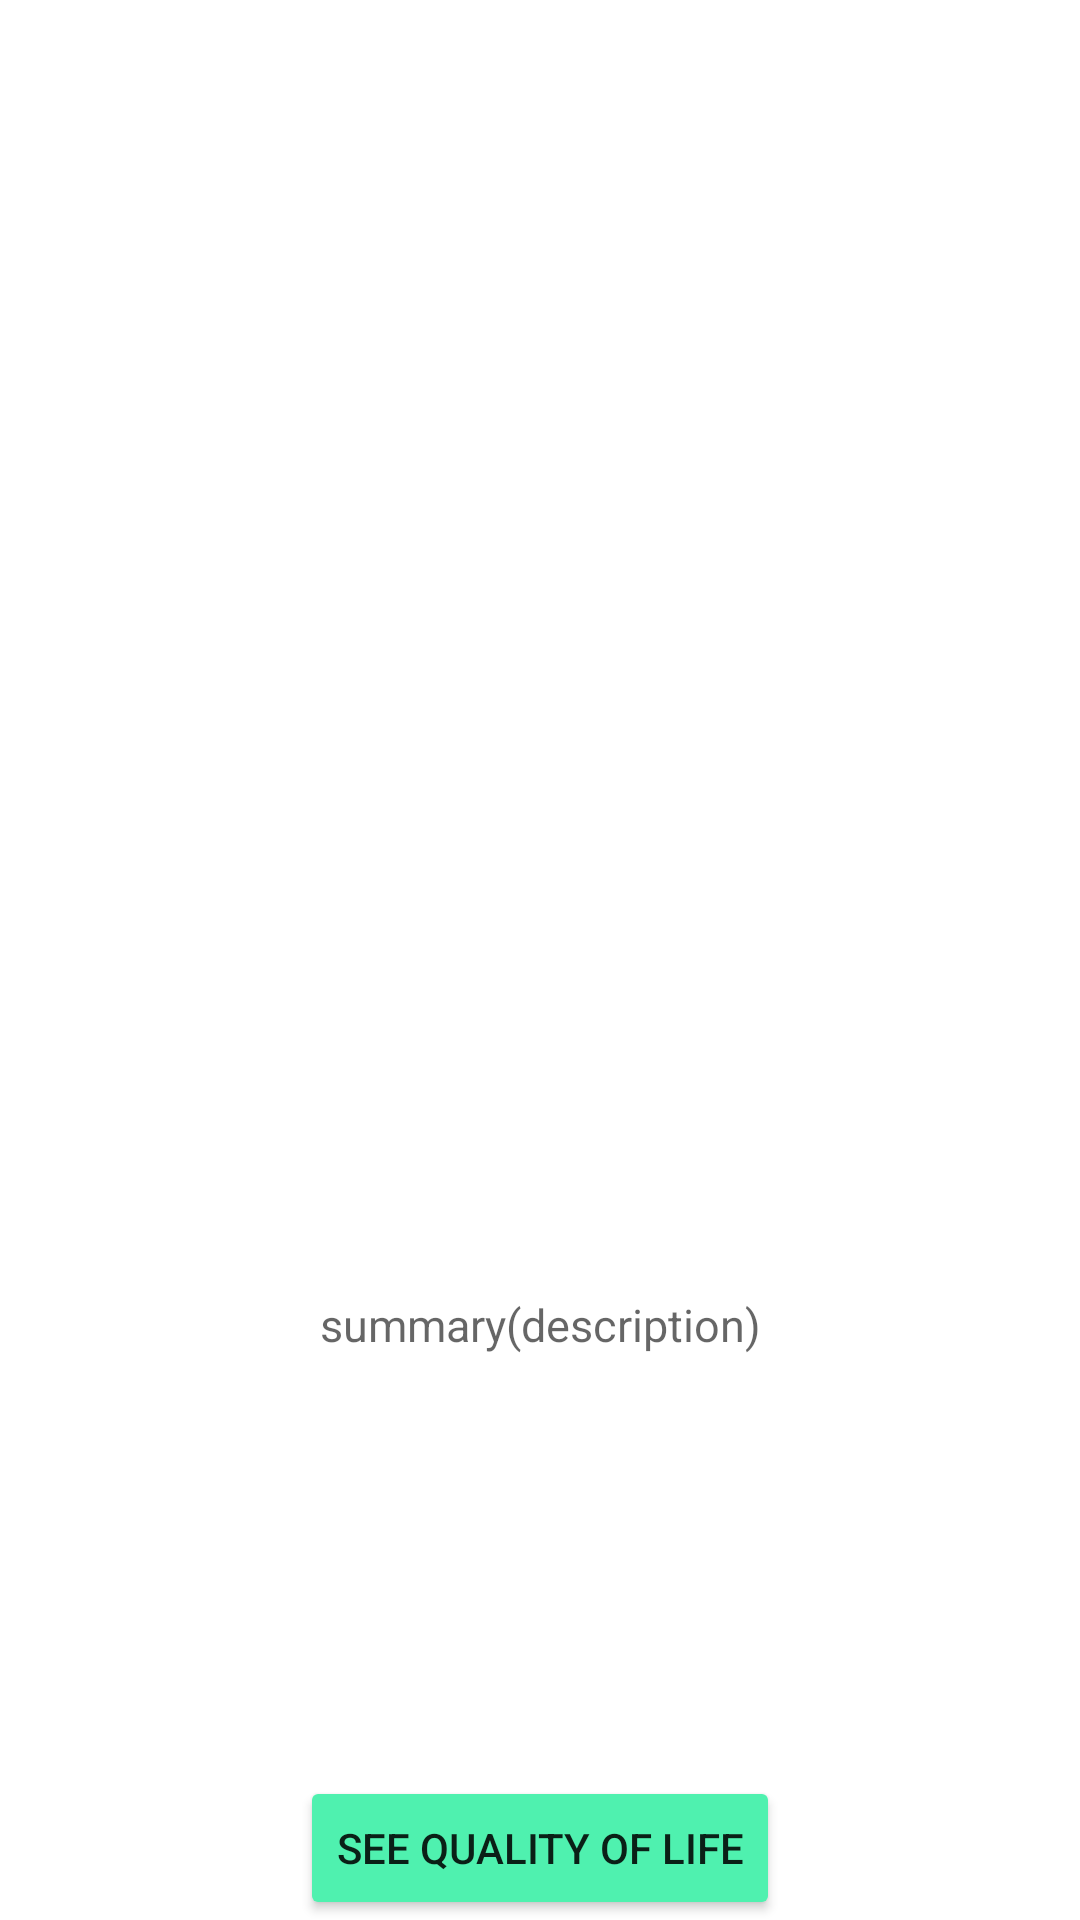

Android layout source for this screen:
<!-- AndroidManifest.xml: application theme Theme.QualityOfLifeInTheCity -->
<!-- res/layout/activity_details.xml -->
<?xml version="1.0" encoding="utf-8"?>
<androidx.constraintlayout.widget.ConstraintLayout xmlns:android="http://schemas.android.com/apk/res/android"
    xmlns:app="http://schemas.android.com/apk/res-auto"
    xmlns:tools="http://schemas.android.com/tools"
    android:layout_width="match_parent"
    android:layout_height="match_parent"
    tools:context=".DetailsActivity"
    android:id="@+id/container">

    <ImageView
        android:id="@+id/cityImage"
        android:layout_width="0dp"
        android:layout_height="0dp"
        app:layout_constraintBottom_toTopOf="@id/guideline2"
        app:layout_constraintEnd_toEndOf="parent"
        app:layout_constraintStart_toStartOf="parent"
        app:layout_constraintTop_toTopOf="@+id/guideline4" />


    <TextView
        android:id="@+id/cityDesc"
        android:layout_width="0dp"
        android:layout_height="0dp"
        android:layout_marginTop="3dp"
        android:gravity="center"
        android:hint="summary(description)"
        android:textSize="15sp"
        app:layout_constraintBottom_toTopOf="@+id/buttonDetail"
        app:layout_constraintEnd_toEndOf="parent"
        app:layout_constraintStart_toStartOf="parent"
        app:layout_constraintTop_toTopOf="@+id/guideline2" />

    <Button
        android:id="@+id/buttonDetail"
        android:layout_width="wrap_content"
        android:layout_height="wrap_content"
        app:layout_constraintBottom_toBottomOf="parent"
        app:layout_constraintEnd_toEndOf="parent"
        android:backgroundTint="#4FF1AF"
        android:text="See Quality of life"
        app:layout_constraintTop_toBottomOf="@id/cityDesc"
        app:layout_constraintStart_toStartOf="parent" />

    <androidx.constraintlayout.widget.Guideline
        android:id="@+id/guideline2"
        android:layout_width="wrap_content"
        android:layout_height="wrap_content"
        android:orientation="horizontal"
        app:layout_constraintGuide_percent="0.45" />

    <androidx.constraintlayout.widget.Guideline
        android:id="@+id/guideline4"
        android:layout_width="wrap_content"
        android:layout_height="wrap_content"
        android:orientation="horizontal"
        app:layout_constraintGuide_percent="0.01" />

</androidx.constraintlayout.widget.ConstraintLayout>
<!-- resources referenced by this layout -->
<resources>
  <style name="Theme.QualityOfLifeInTheCity" parent="Theme.MaterialComponents.DayNight.DarkActionBar">
          
          <item name="colorPrimary">@color/purple_500</item>
          <item name="colorPrimaryVariant">@color/purple_700</item>
          <item name="colorOnPrimary">@color/white</item>
          
          <item name="colorSecondary">@color/teal_200</item>
          <item name="colorSecondaryVariant">@color/teal_700</item>
          <item name="colorOnSecondary">@color/black</item>
          
          <item name="android:statusBarColor">?attr/colorPrimaryVariant</item>
      </style>
  <!-- not gathered from this repository: default colours our renderer supplied (Android Studio template values) -->
  <color name="purple_500">#FF6200EE</color>
  <color name="purple_700">#FF3700B3</color>
  <color name="teal_200">#FF03DAC5</color>
  <color name="teal_700">#FF018786</color>
  <color name="black">#FF000000</color>
  <color name="white">#FFFFFFFF</color>
</resources>
